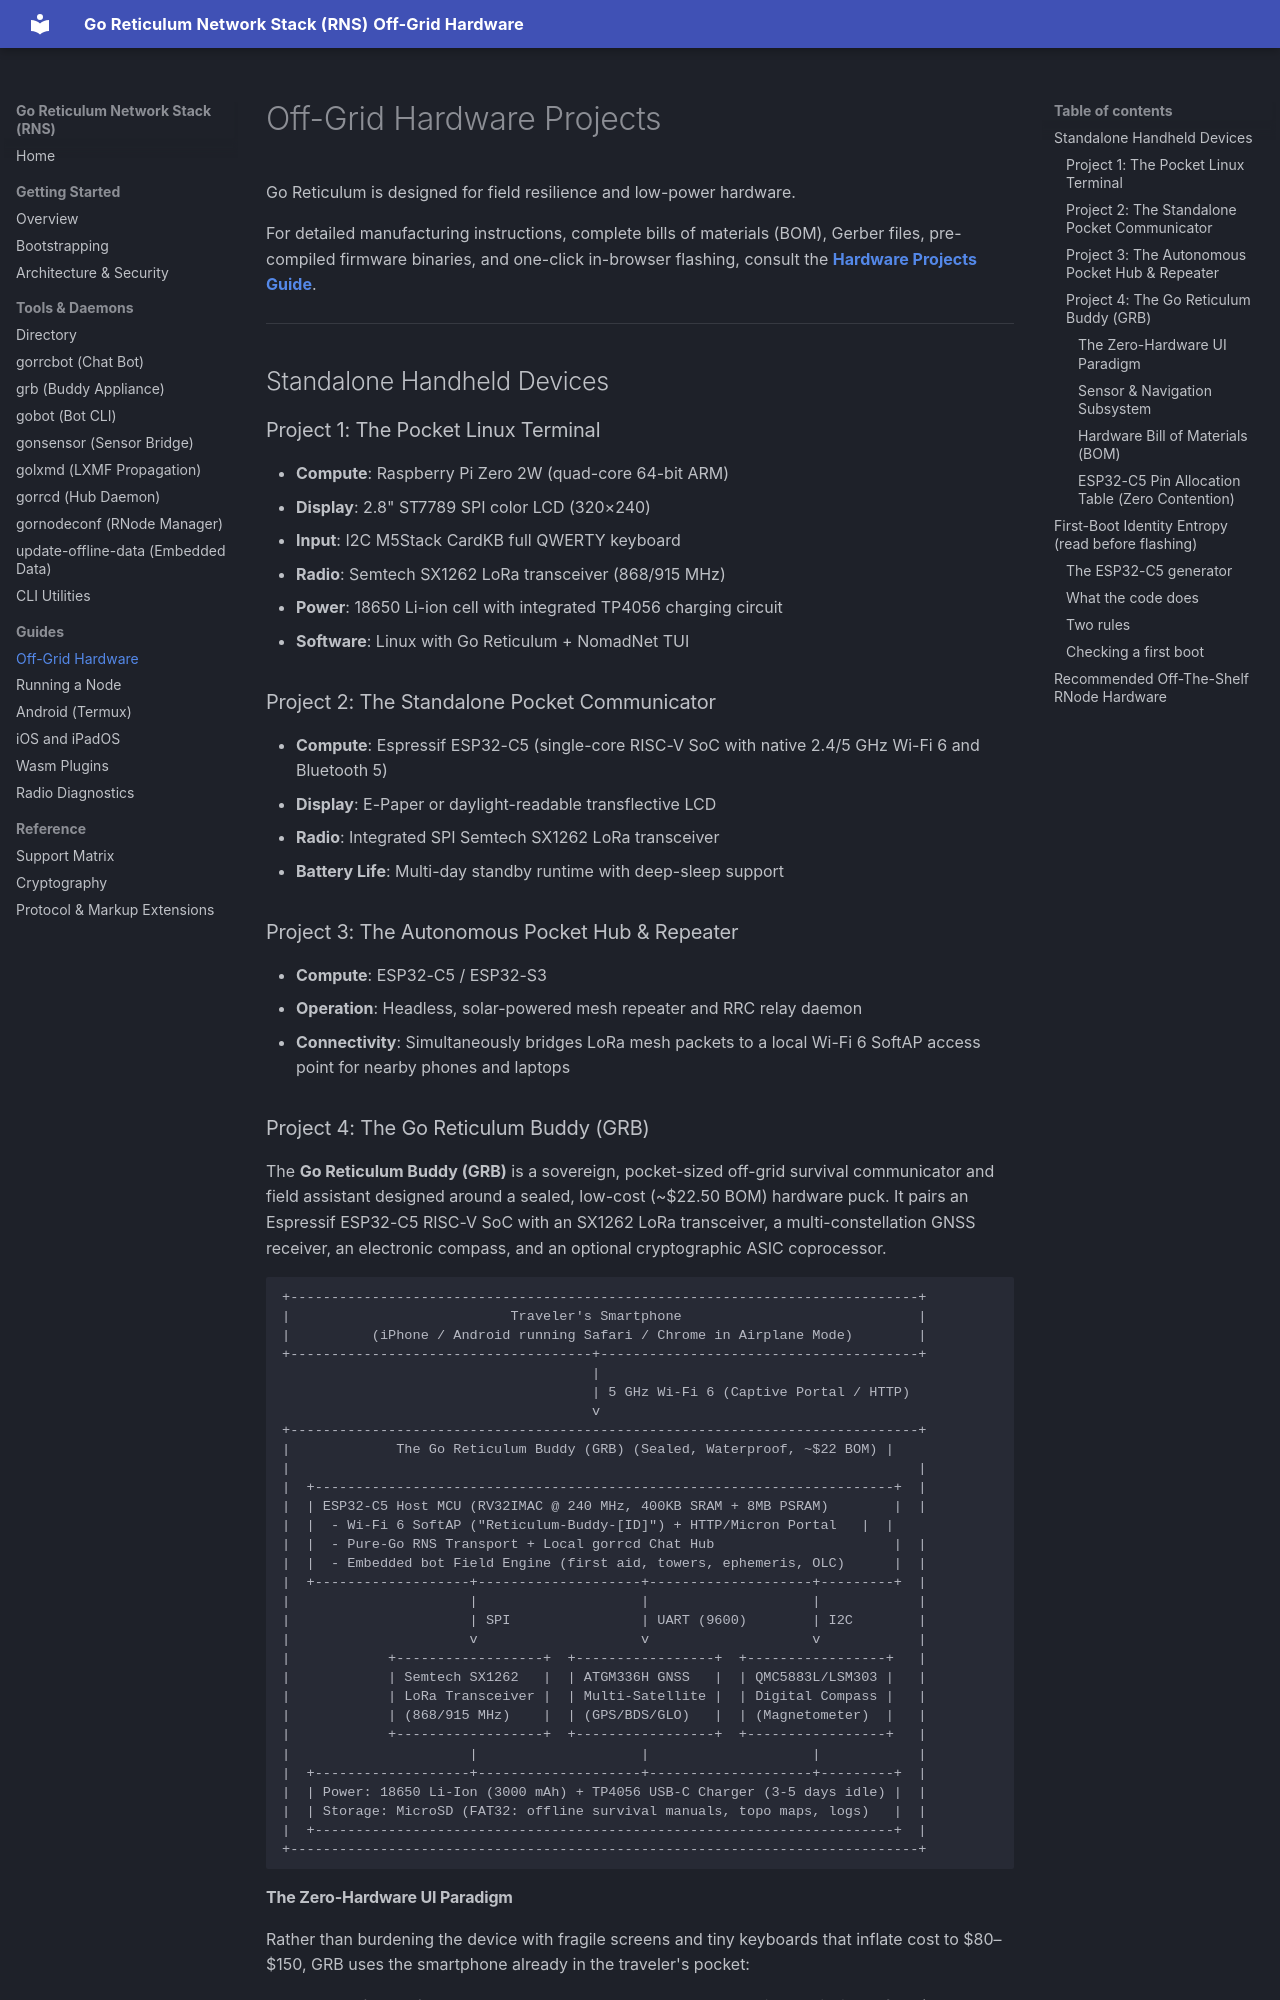

repository: gmlewis/go-reticulum · page: guides/hardware/index.html · generator: mkdocs

# Off-Grid Hardware Projects

Go Reticulum is designed for field resilience and low-power hardware.

For detailed manufacturing instructions, complete bills of materials (BOM), Gerber files, pre-compiled firmware binaries, and one-click in-browser flashing, consult the [**Hardware Projects Guide**](https://github.com/gmlewis/asic-reticulum/tree/master/Hardware-Projects-Guide.md).

---

## Standalone Handheld Devices

### Project 1: The Pocket Linux Terminal

- **Compute**: Raspberry Pi Zero 2W (quad-core 64-bit ARM)
- **Display**: 2.8" ST7789 SPI color LCD (320×240)
- **Input**: I2C M5Stack CardKB full QWERTY keyboard
- **Radio**: Semtech SX1262 LoRa transceiver (868/915 MHz)
- **Power**: 18650 Li-ion cell with integrated TP4056 charging circuit
- **Software**: Linux with Go Reticulum + NomadNet TUI

### Project 2: The Standalone Pocket Communicator

- **Compute**: Espressif ESP32-C5 (single-core RISC-V SoC with native 2.4/5 GHz Wi-Fi 6 and Bluetooth 5)
- **Display**: E-Paper or daylight-readable transflective LCD
- **Radio**: Integrated SPI Semtech SX1262 LoRa transceiver
- **Battery Life**: Multi-day standby runtime with deep-sleep support

### Project 3: The Autonomous Pocket Hub & Repeater

- **Compute**: ESP32-C5 / ESP32-S3
- **Operation**: Headless, solar-powered mesh repeater and RRC relay daemon
- **Connectivity**: Simultaneously bridges LoRa mesh packets to a local Wi-Fi 6 SoftAP access point for nearby phones and laptops
